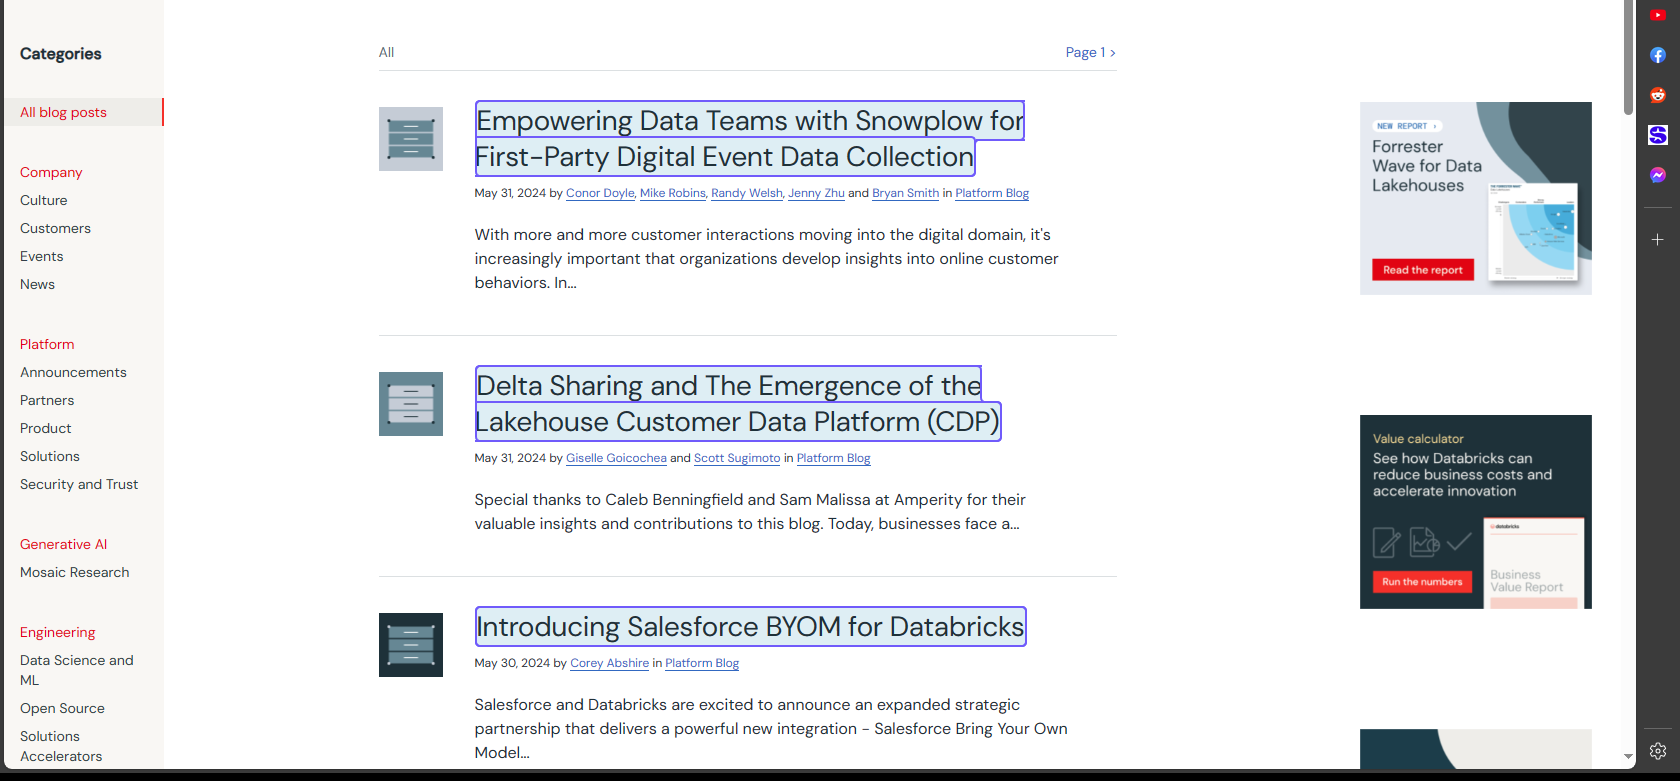
Workflow: databricks

Step 1: For Each UI Element on the element in window 'Databricks Blog' (msedge.exe)
